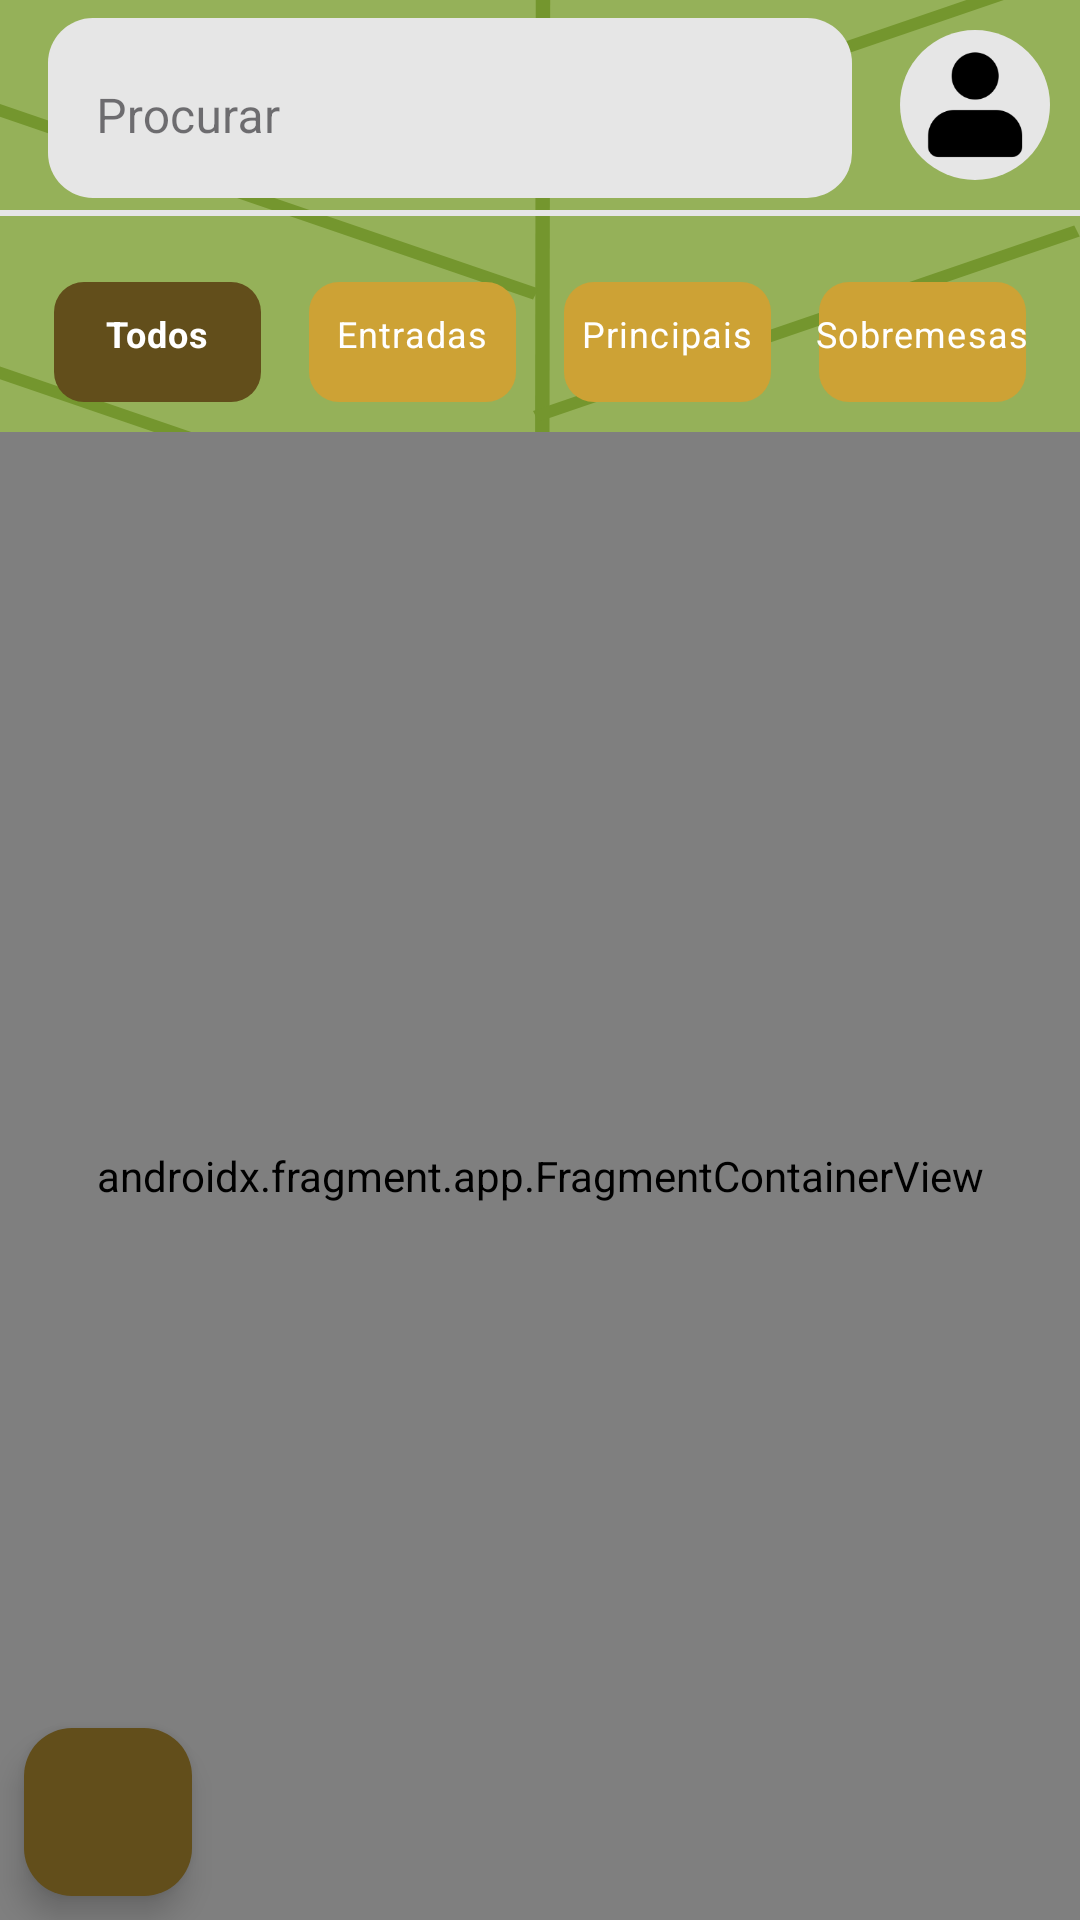

The Android layout XML behind this screen, and the referenced resources:
<!-- AndroidManifest.xml: application theme Theme.QRCard -->
<!-- res/layout/main_screen_fragment.xml -->
<?xml version="1.0" encoding="utf-8"?>
<androidx.constraintlayout.widget.ConstraintLayout
    xmlns:android="http://schemas.android.com/apk/res/android"
    xmlns:app="http://schemas.android.com/apk/res-auto"
    xmlns:tools="http://schemas.android.com/tools"
    android:background="@drawable/custom_background"
    android:layout_width="match_parent"
    android:layout_height="match_parent">

    <com.google.android.material.textfield.TextInputLayout
        android:id="@+id/til_search_item"
        android:layout_width="0dp"
        android:layout_height="60dp"
        android:hint="@string/search"
        style="@style/Widget.MaterialComponents.TextInputLayout.OutlinedBox"
        app:startIconDrawable="@drawable/ic_search"
        app:endIconMode="clear_text"
        android:layout_marginHorizontal="16dp"
        android:layout_marginVertical="4dp"
        app:boxStrokeColor="@color/transp"
        app:boxStrokeWidth="0dp"
        android:background="@drawable/input_text_layout"
        app:layout_constraintBottom_toTopOf="@id/v_line"
        app:layout_constraintEnd_toStartOf="@id/iv_perfil"
        app:layout_constraintStart_toStartOf="parent">
        <com.google.android.material.textfield.TextInputEditText
            android:id="@+id/et_search_item"
            android:layout_width="match_parent"
            tools:text="saile"
            android:layout_height="match_parent"/>
    </com.google.android.material.textfield.TextInputLayout>


    <ImageView
        android:id="@+id/iv_perfil"
        android:layout_width="50dp"
        android:layout_height="50dp"
        android:layout_margin="10dp"
        android:padding="4dp"
        android:background="@drawable/perfil_image_layout"
        android:src="@drawable/perfil"
        app:layout_constraintBottom_toTopOf="@id/v_line"
        app:layout_constraintEnd_toEndOf="parent" />


    <View
        android:id="@+id/v_line"
        android:layout_width="wrap_content"
        android:layout_height="2dp"
        android:layout_marginTop="70dp"
        android:background="@color/gray"
        app:layout_constraintEnd_toEndOf="parent"
        app:layout_constraintStart_toStartOf="parent"
        app:layout_constraintTop_toTopOf="parent" />


    <com.google.android.material.bottomnavigation.BottomNavigationView
        android:id="@+id/bottom_navigation"
        style="@style/Widget.MaterialComponents.BottomNavigationView.PrimarySurface"
        android:layout_width="match_parent"
        android:layout_height="60dp"
        android:layout_marginTop="12dp"
        android:background="@color/transp"
        android:padding="10dp"
        app:itemTextColor="@color/white"
        app:elevation="0dp"
        app:itemBackground="@drawable/tab_item"
        app:labelVisibilityMode="labeled"
        app:layout_constraintTop_toBottomOf="@id/v_line"
        app:menu="@menu/menu_navigation"/>

    <androidx.fragment.app.FragmentContainerView
        android:id="@+id/nav_host_fragment"
        android:name="androidx.navigation.fragment.NavHostFragment"
        android:layout_width="0dp"
        android:layout_height="0dp"
        app:defaultNavHost="true"
        app:layout_constraintBottom_toBottomOf="parent"
        app:layout_constraintHorizontal_bias="0.0"
        app:layout_constraintLeft_toLeftOf="parent"
        app:layout_constraintRight_toRightOf="parent"
        app:layout_constraintTop_toBottomOf="@id/bottom_navigation"
        app:layout_constraintVertical_bias="0.0"
        app:navGraph="@navigation/nav_graph" />


    <com.google.android.material.floatingactionbutton.FloatingActionButton
        android:id="@+id/fab_list_buy"
        android:layout_width="wrap_content"
        android:layout_height="wrap_content"
        android:layout_margin="8dp"
        android:src="@drawable/ic_shopping_cart"
        app:backgroundTint="@color/brown"
        app:tint="@color/gray"
        app:layout_constraintBottom_toBottomOf="parent"
        app:layout_constraintStart_toStartOf="parent"/>

</androidx.constraintlayout.widget.ConstraintLayout>
<!-- resources referenced by this layout -->
<resources>
  <color name="brown">#624E1B</color>
  <color name="gray">#E6E6E6</color>
  <color name="transp">#00FFFFFF</color>
  <color name="white">#FFFFFFFF</color>
  <!-- drawable custom_background (drawable) -->
  <?xml version="1.0" encoding="utf-8"?>
  <layer-list xmlns:android="http://schemas.android.com/apk/res/android">
      <item>
          <shape android:shape="rectangle">
              <solid android:color="@color/green"/>
          </shape>
      </item>
      <item android:drawable="@drawable/leaf" />
  </layer-list>
  <!-- drawable input_text_layout (drawable) -->
  <shape xmlns:android="http://schemas.android.com/apk/res/android" >
      <solid android:color="@color/gray" />
  
      <corners
          android:topLeftRadius="15dp"
          android:topRightRadius="15dp"
          android:bottomLeftRadius="15dp"
          android:bottomRightRadius="15dp"/>
  </shape>
  <!-- drawable perfil: png bitmap (drawable, 2279 bytes) -->
  <!-- drawable perfil_image_layout (drawable) -->
  <?xml version="1.0" encoding="utf-8"?>
  <shape xmlns:android="http://schemas.android.com/apk/res/android" android:shape="rectangle">
      <corners android:radius="400dp"/>
      <solid android:color="@color/gray"/>
      <padding
          android:top="5dp"
          android:bottom="5dp"
          android:left="5dp"
          android:right="5dp"
          />
  
  </shape>
  <!-- drawable tab_item (drawable) -->
  <?xml version="1.0" encoding="utf-8"?>
  <layer-list xmlns:android="http://schemas.android.com/apk/res/android"
      xmlns:app="http://schemas.android.com/apk/res-auto">
  
      
      <item android:left="8dp" android:right="8dp">
          <selector xmlns:android="http://schemas.android.com/apk/res/android">
              
              <item android:left="15dp" android:right="15dp" android:state_selected="false">
                  <shape android:shape="rectangle">
                      <padding
                          android:bottom="8dp"/>
                      <solid android:color="@color/brown_focused"/>
                      <corners
                          android:radius="10dp"/>
                  </shape>
              </item>
              
              <item android:left="15dp" android:right="15dp"  android:state_selected="true">
                  <shape android:shape="rectangle">
                      <solid android:color="@color/brown"/>
                      <corners
                          android:radius="10dp"/>
                  </shape>
              </item>
          </selector>
      </item>
  </layer-list>
  <string name="search">Procurar</string>
  <style name="Theme.QRCard" parent="Base.Theme.QRCard" />
  <color name="green">#95B159</color>
  <!-- drawable leaf: vector/xml drawable (drawable, 2833 chars, omitted) -->
  <color name="brown_focused">#CDA235</color>
  <style name="Base.Theme.QRCard" parent="Theme.Material3.DayNight.NoActionBar">
          
          
      </style>
</resources>
